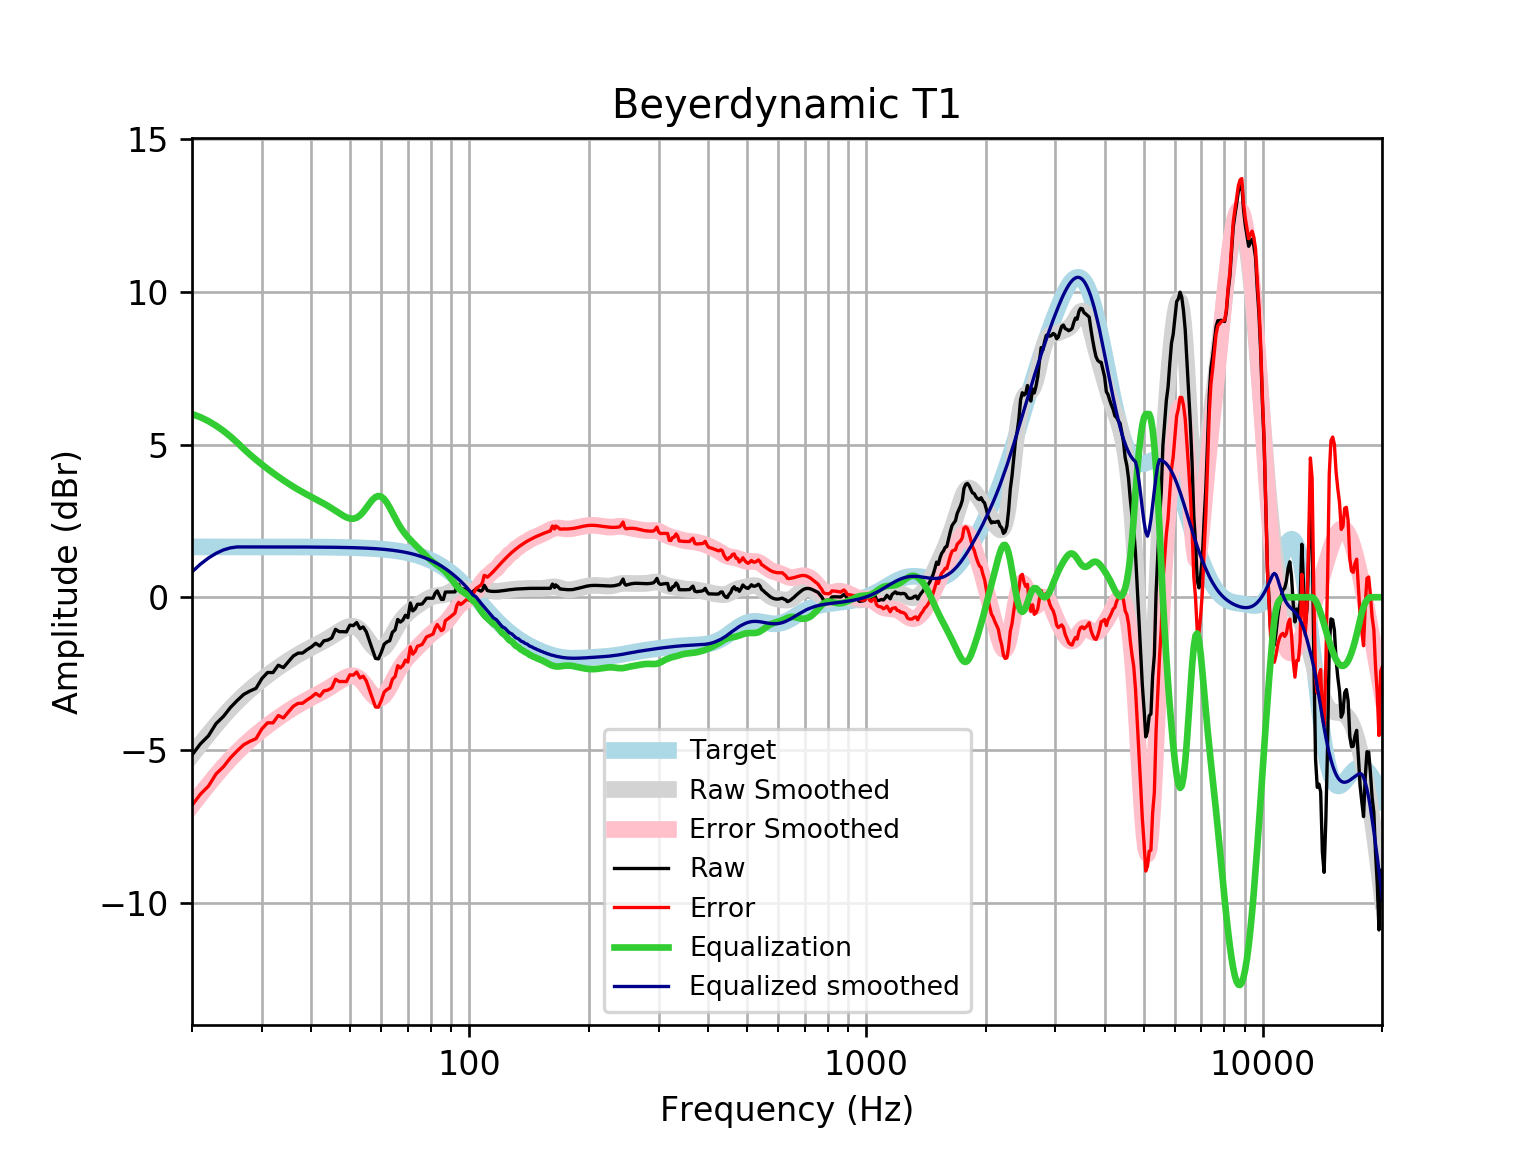

The table this chart was drawn from, first rows:
frequency, raw, error, smoothed, error_smoothed, equalization, equalized_raw, equalized_smoothed, target
20, -5.167, -6.814, -5.169, -6.816, 6.0, 0.8335, 0.8314, 1.648
21, -4.8, -6.447, -4.814, -6.461, 5.896, 1.096, 1.082, 1.648
22, -4.537, -6.185, -4.483, -6.131, 5.767, 1.23, 1.283, 1.648
23, -4.136, -5.784, -4.178, -5.826, 5.616, 1.481, 1.438, 1.648
24, -3.902, -5.55, -3.898, -5.546, 5.447, 1.545, 1.549, 1.648
25, -3.61, -5.257, -3.645, -5.293, 5.263, 1.653, 1.618, 1.648
26, -3.381, -5.028, -3.416, -5.064, 5.064, 1.683, 1.648, 1.648
27, -3.181, -4.829, -3.21, -4.858, 4.858, 1.677, 1.648, 1.648
28, -3.068, -4.716, -3.025, -4.672, 4.672, 1.604, 1.647, 1.647
29, -2.982, -4.629, -2.855, -4.503, 4.503, 1.521, 1.647, 1.647
30, -2.663, -4.31, -2.7, -4.348, 4.348, 1.685, 1.647, 1.647
31, -2.464, -4.111, -2.557, -4.204, 4.204, 1.74, 1.647, 1.647
32, -2.465, -4.112, -2.424, -4.07, 4.07, 1.605, 1.647, 1.647
33, -2.225, -3.872, -2.299, -3.946, 3.946, 1.721, 1.647, 1.647
34, -2.304, -3.95, -2.183, -3.829, 3.829, 1.526, 1.646, 1.646
35, -2.107, -3.753, -2.075, -3.721, 3.721, 1.614, 1.646, 1.646
36, -1.925, -3.57, -1.975, -3.62, 3.62, 1.695, 1.645, 1.645
37, -1.831, -3.475, -1.882, -3.527, 3.527, 1.696, 1.645, 1.645
38, -1.825, -3.469, -1.796, -3.441, 3.441, 1.616, 1.644, 1.644
39, -1.715, -3.359, -1.716, -3.36, 3.36, 1.645, 1.644, 1.644
40, -1.626, -3.268, -1.641, -3.284, 3.284, 1.659, 1.643, 1.643
41, -1.507, -3.149, -1.569, -3.211, 3.211, 1.704, 1.642, 1.642
42, -1.596, -3.237, -1.498, -3.139, 3.139, 1.543, 1.641, 1.641
43, -1.426, -3.066, -1.426, -3.066, 3.066, 1.64, 1.64, 1.64
44, -1.401, -3.039, -1.352, -2.991, 2.991, 1.59, 1.639, 1.639
45, -1.333, -2.97, -1.276, -2.913, 2.913, 1.58, 1.637, 1.637
46, -1.051, -2.687, -1.197, -2.832, 2.832, 1.781, 1.635, 1.635
47, -1.127, -2.76, -1.119, -2.752, 2.752, 1.625, 1.634, 1.633
48, -1.127, -2.758, -1.046, -2.678, 2.678, 1.551, 1.631, 1.631
49, -1.134, -2.763, -0.9877, -2.617, 2.617, 1.483, 1.629, 1.629
50, -0.9133, -2.539, -0.9519, -2.578, 2.578, 1.665, 1.626, 1.626
51, -0.9275, -2.551, -0.9486, -2.572, 2.572, 1.644, 1.623, 1.623
52, -0.8278, -2.448, -0.985, -2.605, 2.605, 1.777, 1.62, 1.62
53, -1.027, -2.643, -1.063, -2.679, 2.679, 1.652, 1.616, 1.616
54, -0.972, -2.584, -1.179, -2.791, 2.791, 1.819, 1.612, 1.612
55, -1.134, -2.741, -1.319, -2.926, 2.926, 1.793, 1.607, 1.607
56, -1.427, -3.029, -1.465, -3.067, 3.067, 1.64, 1.602, 1.602
57, -1.72, -3.317, -1.595, -3.192, 3.192, 1.471, 1.596, 1.596
58, -2.002, -3.593, -1.689, -3.28, 3.28, 1.277, 1.59, 1.59
59, -2.018, -3.601, -1.732, -3.316, 3.316, 1.298, 1.583, 1.583
60, -1.802, -3.378, -1.717, -3.293, 3.293, 1.491, 1.576, 1.576
61, -1.538, -3.105, -1.647, -3.214, 3.214, 1.677, 1.568, 1.568
62, -1.461, -3.02, -1.531, -3.09, 3.09, 1.629, 1.559, 1.559
63, -1.421, -2.97, -1.386, -2.935, 2.935, 1.514, 1.549, 1.549
64, -1.145, -2.684, -1.228, -2.766, 2.766, 1.621, 1.538, 1.538
65, -1.067, -2.594, -1.07, -2.597, 2.597, 1.53, 1.527, 1.527
66, -0.7264, -2.241, -0.9245, -2.439, 2.439, 1.713, 1.514, 1.514
67, -0.8141, -2.315, -0.7958, -2.297, 2.297, 1.483, 1.501, 1.501
68, -0.745, -2.231, -0.6852, -2.172, 2.172, 1.427, 1.486, 1.486
69, -0.59, -2.061, -0.5914, -2.062, 2.062, 1.472, 1.471, 1.471
70, -0.6683, -2.122, -0.5113, -1.965, 1.965, 1.297, 1.454, 1.454
71, -0.1896, -1.625, -0.4416, -1.877, 1.877, 1.688, 1.436, 1.436
72, -0.4464, -1.862, -0.3794, -1.795, 1.795, 1.349, 1.416, 1.416
73, -0.3807, -1.776, -0.3222, -1.717, 1.717, 1.337, 1.395, 1.395
74, -0.2295, -1.602, -0.2683, -1.641, 1.641, 1.412, 1.373, 1.373
75, -0.2295, -1.579, -0.2166, -1.566, 1.566, 1.336, 1.349, 1.349
76, -0.22, -1.544, -0.1666, -1.491, 1.491, 1.271, 1.324, 1.324
77, -0.1298, -1.427, -0.1188, -1.416, 1.416, 1.286, 1.297, 1.297
78, -0.0301, -1.299, -0.07431, -1.343, 1.343, 1.313, 1.269, 1.269
79, -0.03015, -1.269, -0.03464, -1.273, 1.273, 1.243, 1.239, 1.239
... 553 more rows
